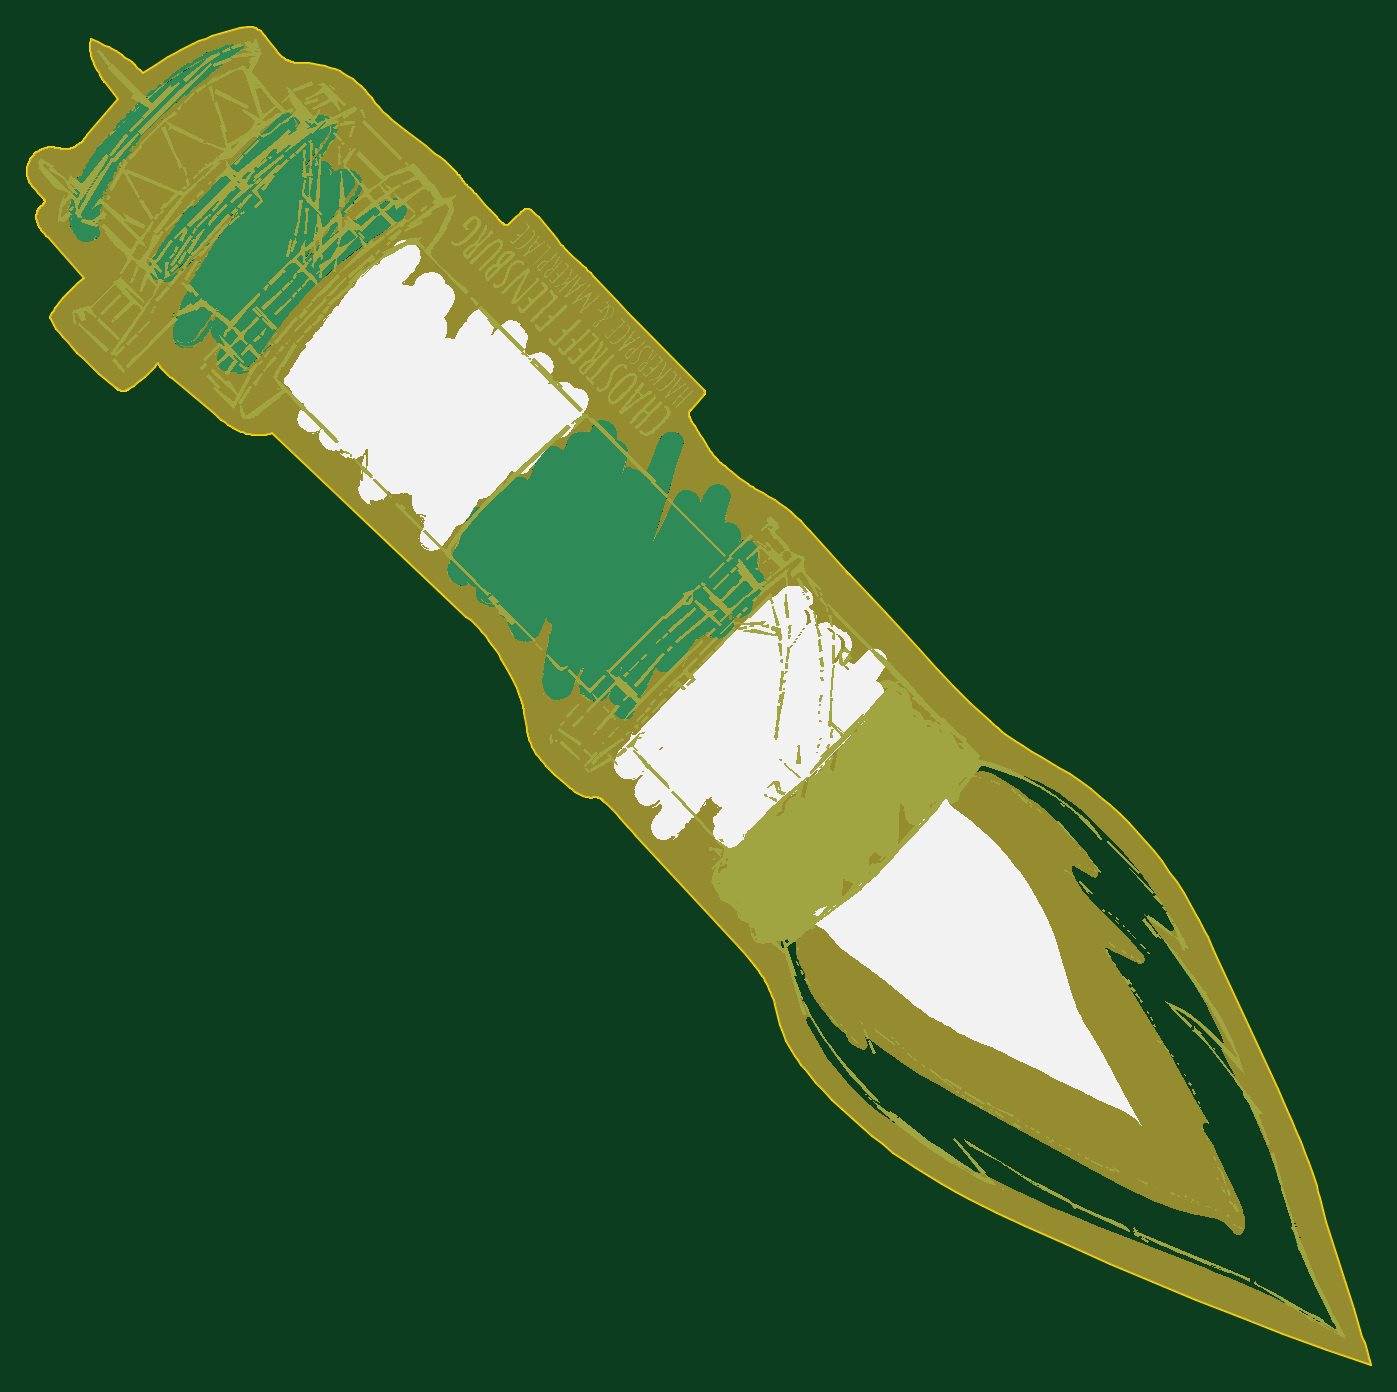
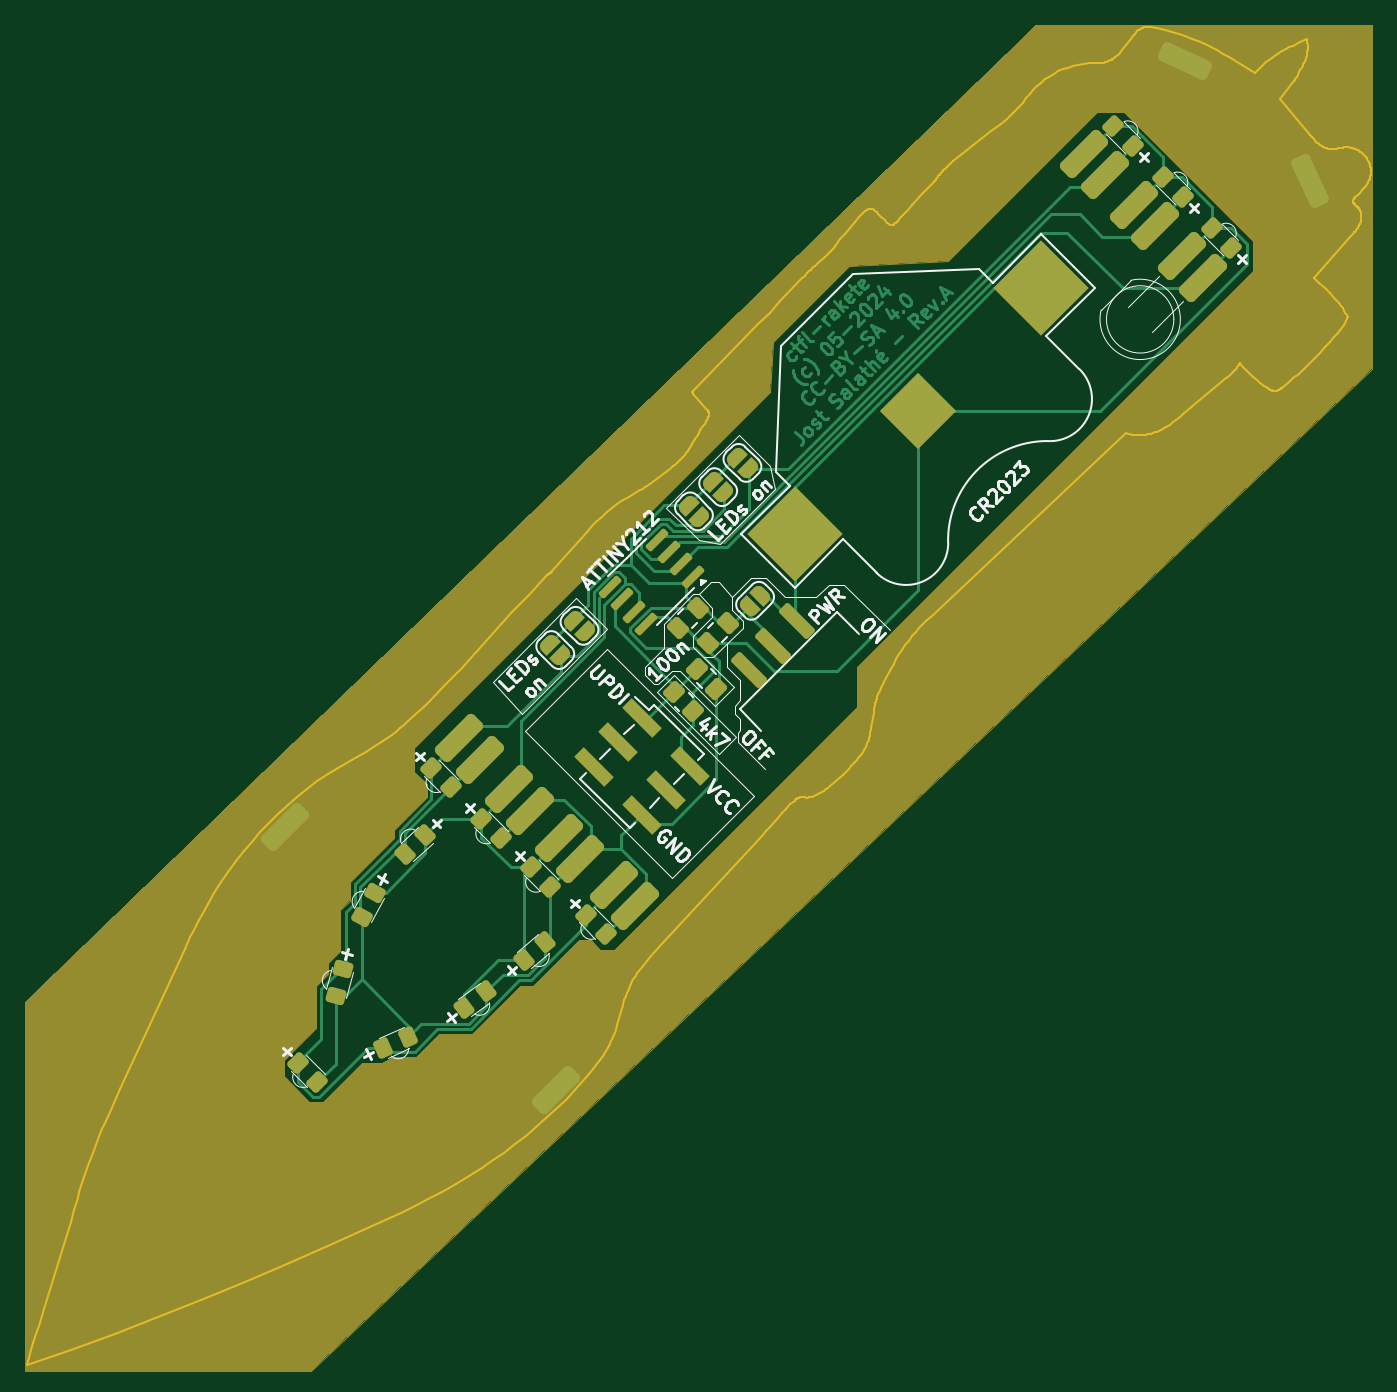
Circuit board: 11 layer files. Board 99.8 x 99.4 mm.
- bottom_copper: ctfl-rakete-tht-B_Cu.gbl (43553 bytes)
- bottom_mask: ctfl-rakete-tht-B_Mask.gbs (9183 bytes)
- paste: ctfl-rakete-tht-B_Paste.gbp (5289 bytes)
- bottom_silk: ctfl-rakete-tht-B_Silkscreen.gbo (36517 bytes)
- outline: ctfl-rakete-tht-Edge_Cuts.gm1 (20436 bytes)
- top_copper: ctfl-rakete-tht-F_Cu.gtl (1691974 bytes)
- top_mask: ctfl-rakete-tht-F_Mask.gts (554281 bytes)
- paste: ctfl-rakete-tht-F_Paste.gtp (538 bytes)
- top_silk: ctfl-rakete-tht-F_Silkscreen.gto (301337 bytes)
- drill: ctfl-rakete-tht-NPTH.drl (313 bytes)
- drill: ctfl-rakete-tht-PTH.drl (309 bytes)

=== bottom_copper: ctfl-rakete-tht-B_Cu.gbl (43553 bytes, source omitted) ===
=== bottom_mask: ctfl-rakete-tht-B_Mask.gbs (9183 bytes, source omitted) ===
=== paste: ctfl-rakete-tht-B_Paste.gbp (5289 bytes, source withheld) ===
=== bottom_silk: ctfl-rakete-tht-B_Silkscreen.gbo (36517 bytes, source omitted) ===
=== outline: ctfl-rakete-tht-Edge_Cuts.gm1 (20436 bytes, source omitted) ===
=== top_copper: ctfl-rakete-tht-F_Cu.gtl (1691974 bytes, source omitted) ===
=== top_mask: ctfl-rakete-tht-F_Mask.gts (554281 bytes, source omitted) ===
=== paste: ctfl-rakete-tht-F_Paste.gtp ===
G04 #@! TF.GenerationSoftware,KiCad,Pcbnew,8.0.2-8.0.2-0~ubuntu22.04.1*
G04 #@! TF.CreationDate,2024-05-28T23:24:03+02:00*
G04 #@! TF.ProjectId,ctfl-rakete-tht,6374666c-2d72-4616-9b65-74652d746874,rev?*
G04 #@! TF.SameCoordinates,Original*
G04 #@! TF.FileFunction,Paste,Top*
G04 #@! TF.FilePolarity,Positive*
%FSLAX46Y46*%
G04 Gerber Fmt 4.6, Leading zero omitted, Abs format (unit mm)*
G04 Created by KiCad (PCBNEW 8.0.2-8.0.2-0~ubuntu22.04.1) date 2024-05-28 23:24:03*
%MOMM*%
%LPD*%
G01*
G04 APERTURE LIST*
G04 APERTURE END LIST*
M02*

=== top_silk: ctfl-rakete-tht-F_Silkscreen.gto (301337 bytes, source omitted) ===
=== drill: ctfl-rakete-tht-NPTH.drl ===
M48
; DRILL file {KiCad 8.0.2-8.0.2-0~ubuntu22.04.1} date 2024-05-28T23:25:39+0200
; FORMAT={-:-/ absolute / metric / decimal}
; #@! TF.CreationDate,2024-05-28T23:25:39+02:00
; #@! TF.GenerationSoftware,Kicad,Pcbnew,8.0.2-8.0.2-0~ubuntu22.04.1
; #@! TF.FileFunction,NonPlated,1,2,NPTH
FMAT,2
METRIC
%
G90
G05
M30

=== drill: ctfl-rakete-tht-PTH.drl ===
M48
; DRILL file {KiCad 8.0.2-8.0.2-0~ubuntu22.04.1} date 2024-05-28T23:25:39+0200
; FORMAT={-:-/ absolute / metric / decimal}
; #@! TF.CreationDate,2024-05-28T23:25:39+02:00
; #@! TF.GenerationSoftware,Kicad,Pcbnew,8.0.2-8.0.2-0~ubuntu22.04.1
; #@! TF.FileFunction,Plated,1,2,PTH
FMAT,2
METRIC
%
G90
G05
M30
